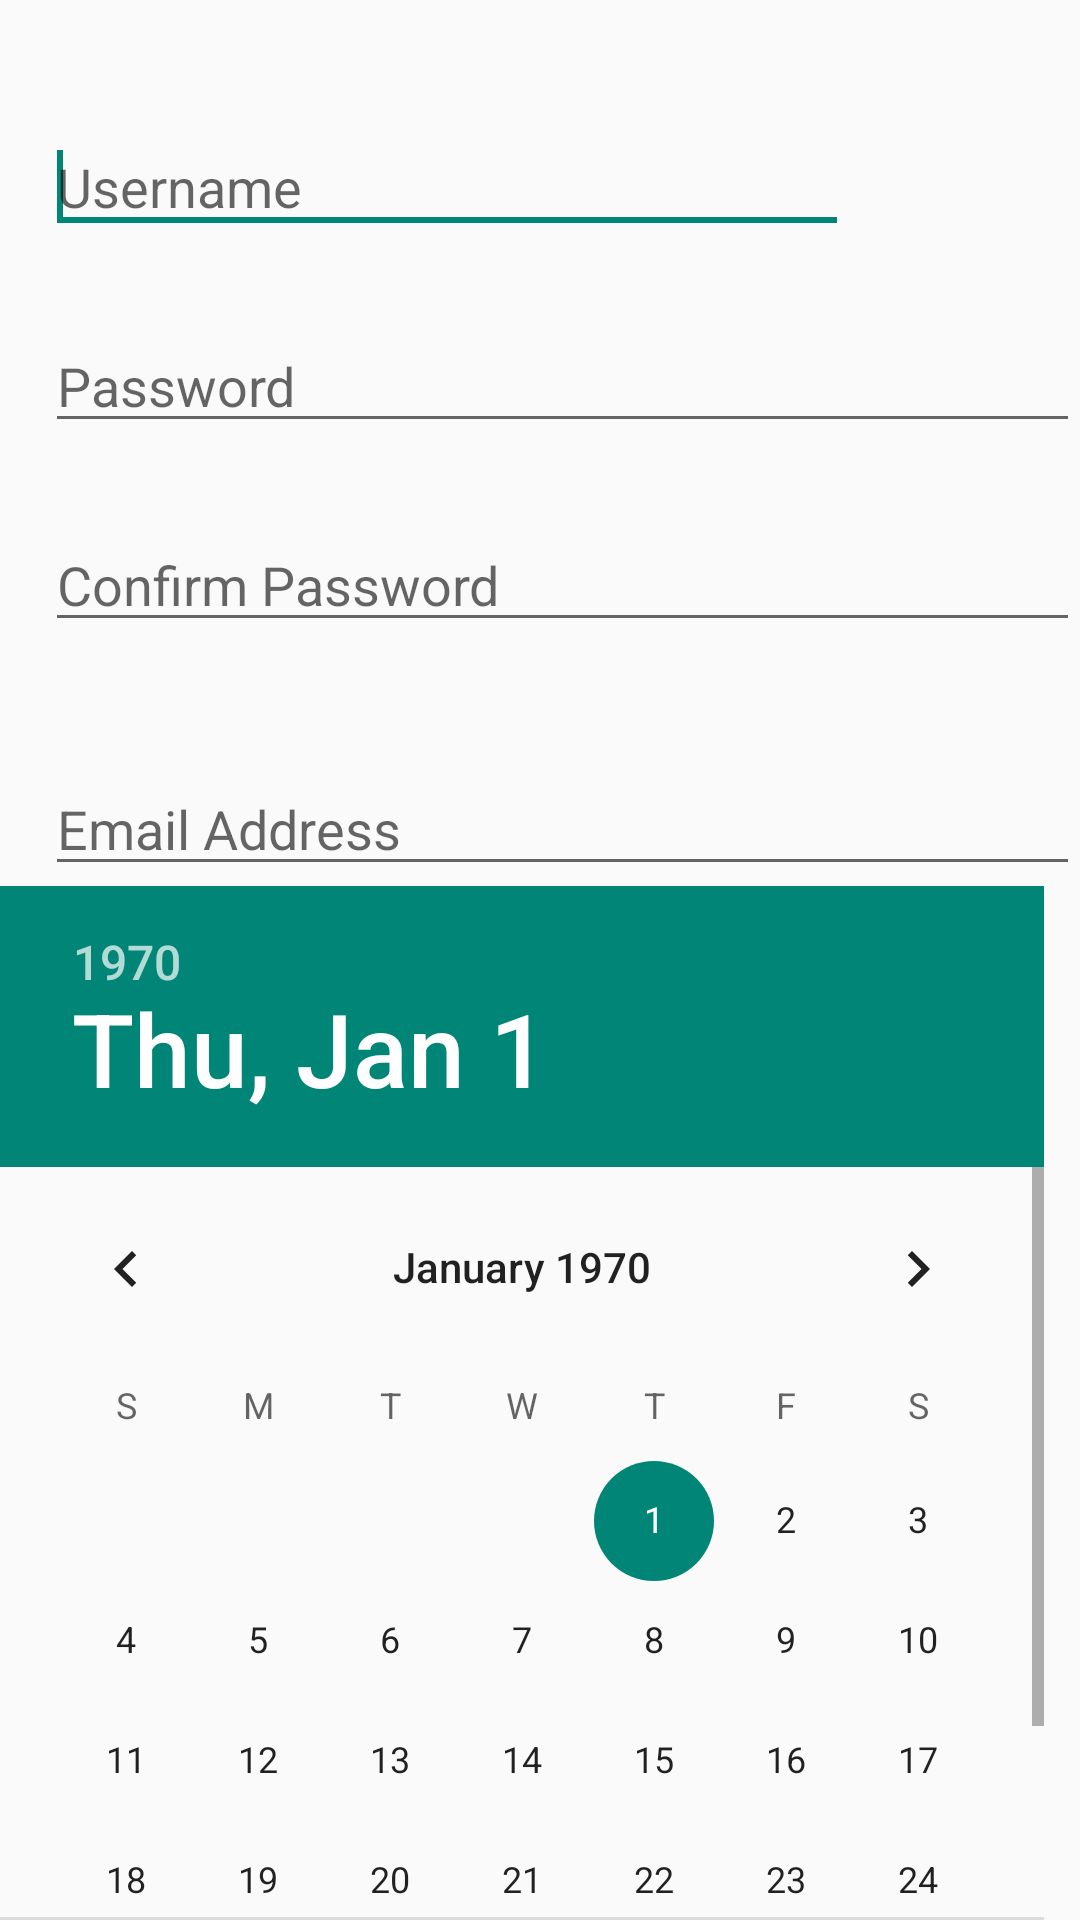

Android layout source for this screen:
<!-- AndroidManifest.xml: application theme AppTheme -->
<!-- res/layout/activity_register_new_user.xml -->
<FrameLayout xmlns:android="http://schemas.android.com/apk/res/android"
    xmlns:tools="http://schemas.android.com/tools"
    android:id="@+id/container"
    android:layout_width="match_parent"
    android:layout_height="match_parent"
   
    tools:context="com.example.sniptease.RegisterNewUserActivity"
    tools:ignore="MergeRootFrame" >

    <Space
        android:layout_width="match_parent"
        android:layout_height="match_parent" />

    <LinearLayout
        android:layout_width="match_parent"
        android:layout_height="match_parent"
        android:orientation="vertical" >

        <EditText
            android:id="@+id/new_Username"
            android:layout_width="268dp"
            android:layout_height="wrap_content"
            android:layout_marginLeft="15dp"
            android:layout_marginTop="40dp"
            android:ems="10"
            android:hint="Username"
            android:singleLine="true" >

            <requestFocus />
        </EditText>

        <EditText
            android:id="@+id/new_Password"
            android:layout_width="match_parent"
            android:layout_height="wrap_content"
            android:layout_marginLeft="15dp"
            android:layout_marginTop="25dp"
            android:ems="10"
            android:hint="Password"
            android:inputType="textPassword" />

        <EditText
            android:id="@+id/new_Password2"
            android:layout_width="match_parent"
            android:layout_height="wrap_content"
            android:layout_marginLeft="15dp"
            android:layout_marginTop="25dp"
            android:ems="10"
            android:hint="Confirm Password"
            android:inputType="textPassword" />

        <EditText
            android:id="@+id/new_Email"
            android:layout_width="match_parent"
            android:layout_height="wrap_content"
            android:layout_marginLeft="15dp"
            android:layout_marginTop="40dp"
            android:ems="10"
            android:hint="Email Address"
            android:inputType="textEmailAddress" />

        <DatePicker
            android:id="@+id/new_Birthdate"
            android:layout_width="match_parent"
            android:layout_height="wrap_content"
            android:calendarViewShown="false" />

        <Button
            android:id="@+id/register_button"
            android:layout_width="match_parent"
            android:layout_height="wrap_content"
            android:layout_gravity="bottom|center"
            android:text="Register"
            android:visibility="visible" />

    </LinearLayout>

    <LinearLayout
        android:id="@+id/register_status"
        android:layout_width="wrap_content"
        android:layout_height="wrap_content"
        android:gravity="center_horizontal"
        android:orientation="vertical"
        android:visibility="gone" >

        <ProgressBar
            style="?android:attr/progressBarStyleLarge"
            android:layout_width="wrap_content"
            android:layout_height="wrap_content"
            android:layout_marginBottom="8dp" />

        <TextView
            android:id="@+id/register_status_message"
            android:layout_width="wrap_content"
            android:layout_height="wrap_content"
            android:layout_marginBottom="16dp"
            android:fontFamily="sans-serif-light"
            android:text="@string/register_progress_registering"
            android:textAppearance="?android:attr/textAppearanceMedium" />
    </LinearLayout>

</FrameLayout>
<!-- resources referenced by this layout -->
<resources>
  <string name="register_progress_registering">Registering...</string>
  <style name="AppTheme" parent="Theme.AppCompat.Light">
          
      </style>
</resources>
